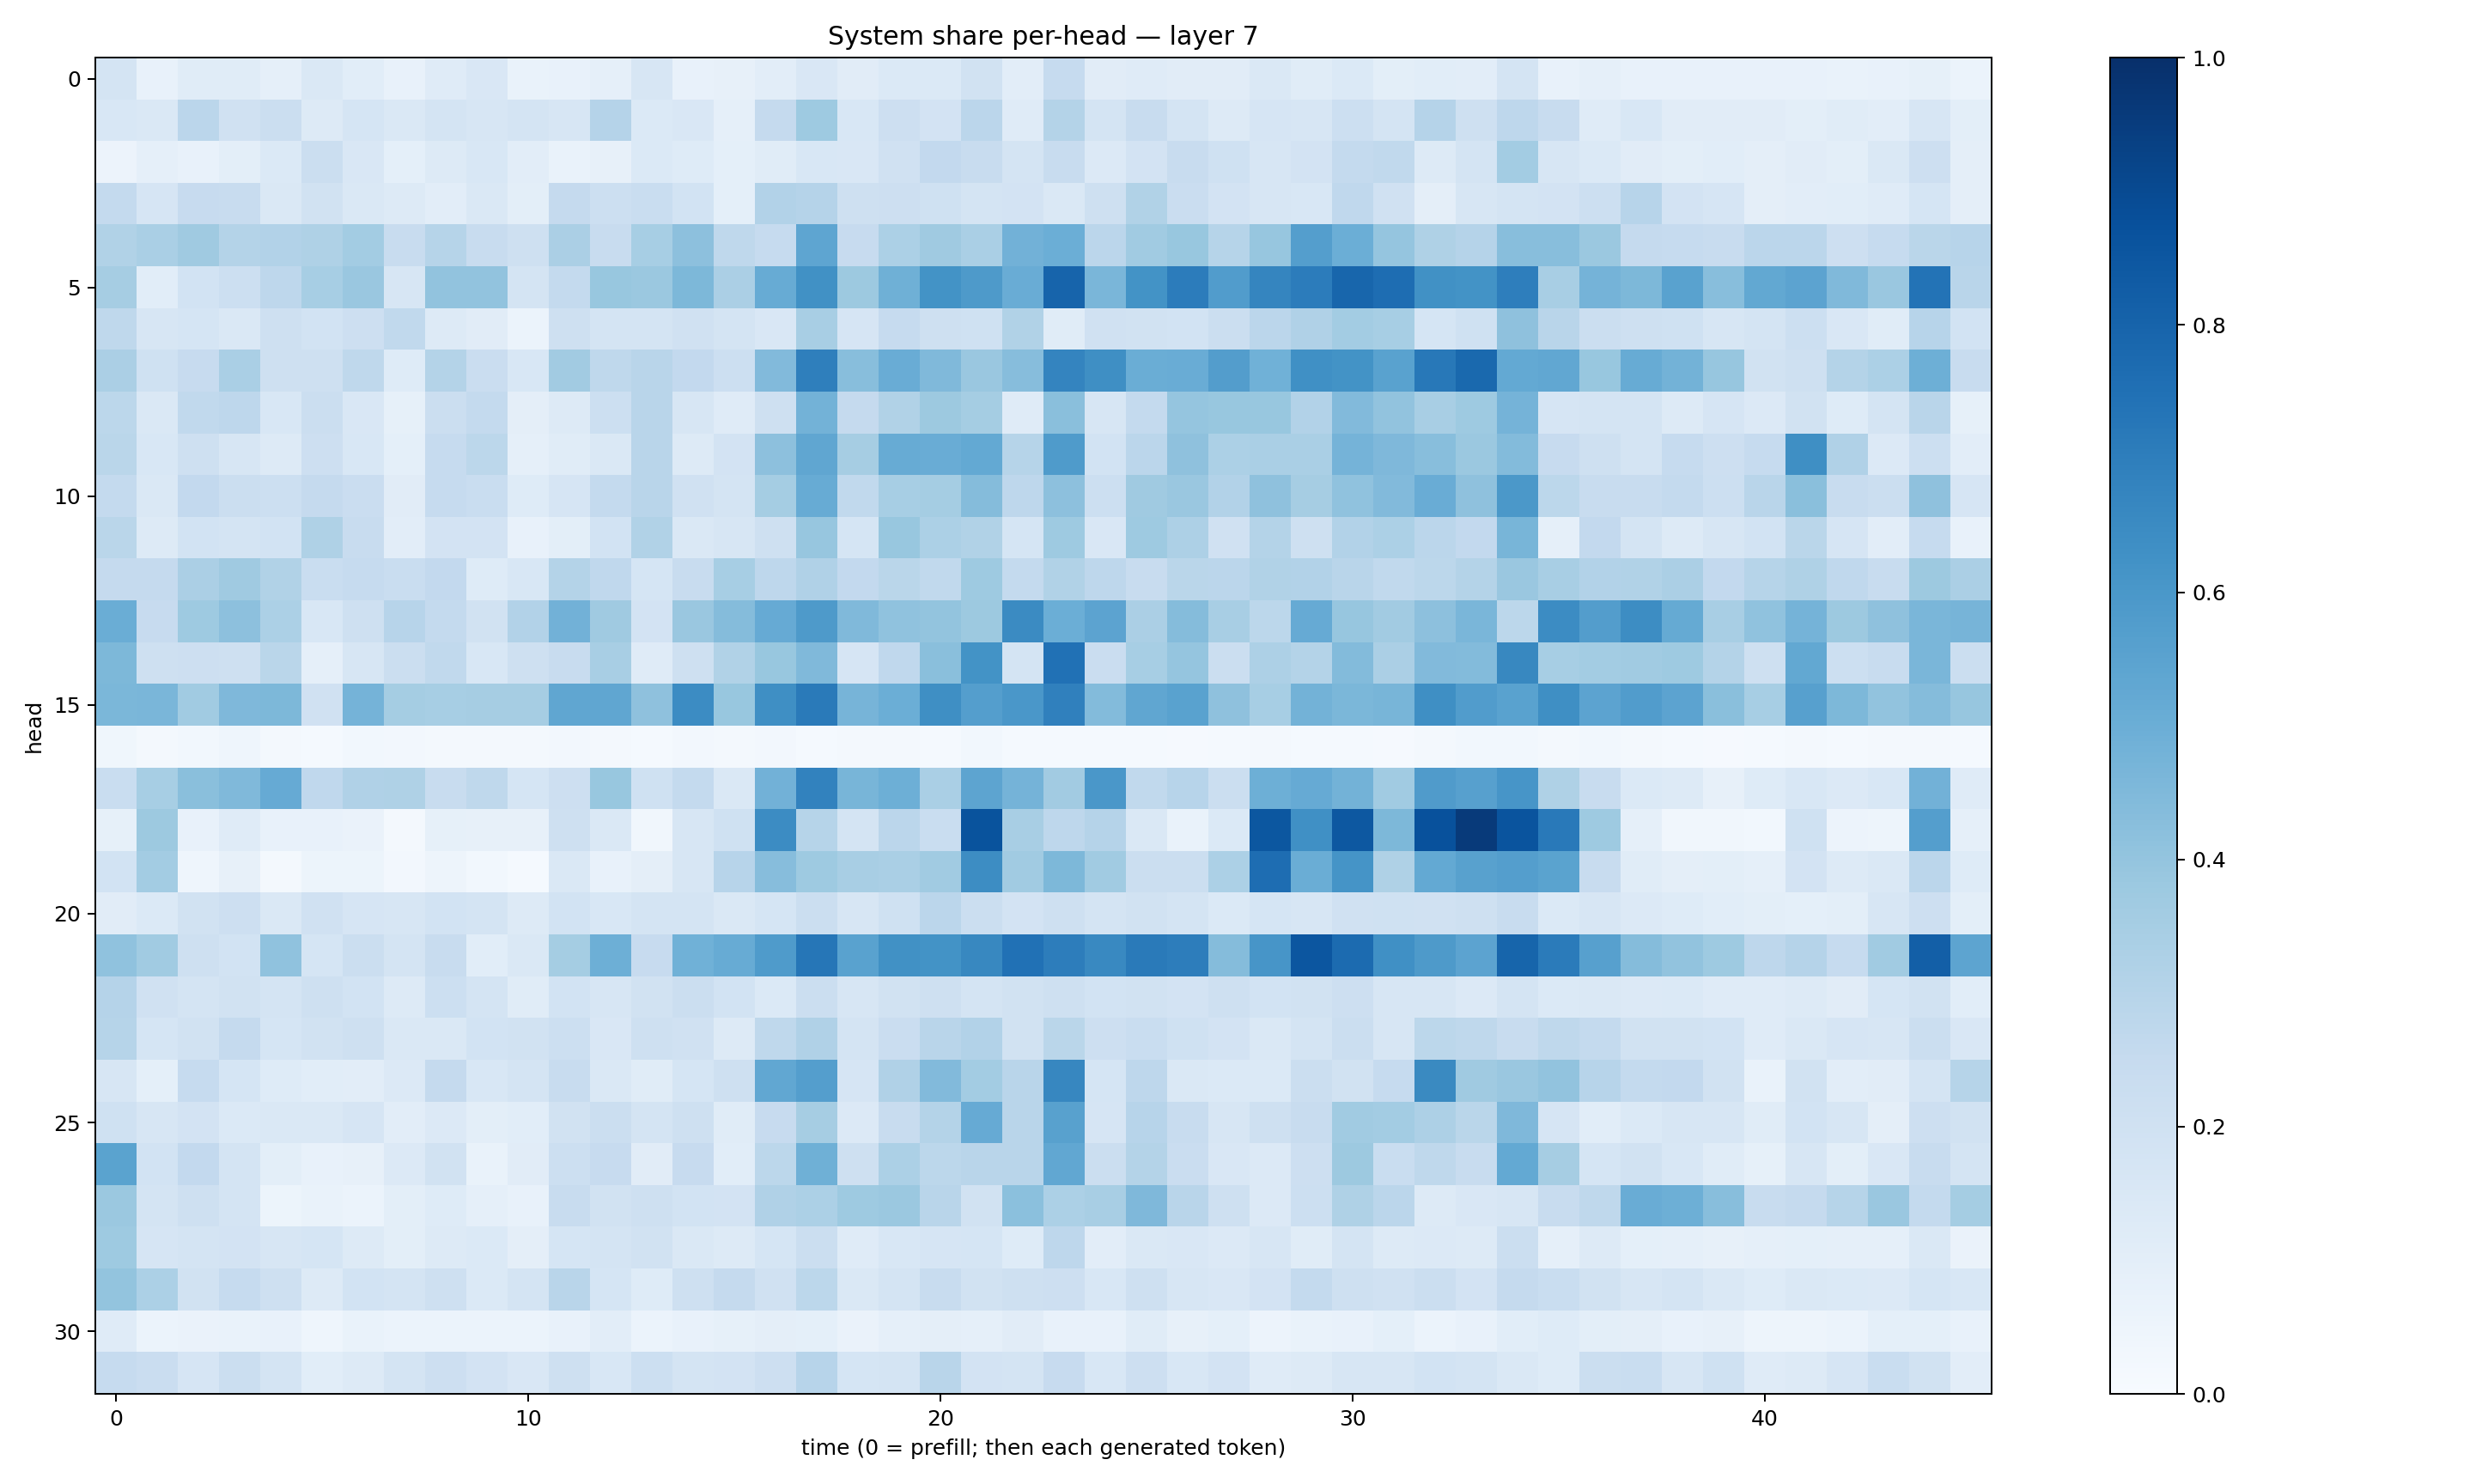

Source data for this figure (header and first rows):
0.17583531, 0.07582988, 0.11455391, 0.11470898, 0.08799919, 0.14829116, 0.105998255, 0.07668987, 0.11959743, 0.14893807, 0.069902964, 0.077861845, 0.08847843, 0.15680796, 0.07563318, 0.079517655, 0.104167454, 0.14880617, 0.11209791, 0.13942344, 0.13738327, 0.18909432, 0.10279302, 0.24826153
0.1546, 0.1477, 0.2834, 0.1979, 0.2237, 0.1283, 0.1692, 0.1449, 0.175, 0.1604, 0.1732, 0.1563, 0.303, 0.139, 0.1498, 0.08618, 0.2511, 0.3746, 0.1555, 0.2139, 0.1817, 0.2838, 0.1208, 0.3055
0.05824, 0.08894, 0.07708, 0.1007, 0.1383, 0.222, 0.1503, 0.09066, 0.1258, 0.1524, 0.1036, 0.06725, 0.08042, 0.1387, 0.1227, 0.09189, 0.1146, 0.1542, 0.1497, 0.1988, 0.258, 0.2394, 0.1756, 0.2349
0.2567, 0.1641, 0.2423, 0.241, 0.1423, 0.1935, 0.144, 0.1271, 0.1052, 0.1428, 0.09814, 0.25, 0.2178, 0.2319, 0.1855, 0.09022, 0.3123, 0.3046, 0.2058, 0.2119, 0.1999, 0.1744, 0.1802, 0.1428
0.3161, 0.3388, 0.3678, 0.3056, 0.3112, 0.3212, 0.3558, 0.2378, 0.2997, 0.2368, 0.205, 0.3329, 0.2365, 0.3448, 0.4148, 0.2721, 0.2479, 0.5381, 0.2428, 0.3287, 0.3678, 0.3389, 0.4823, 0.4984
0.3481, 0.1085, 0.1841, 0.2165, 0.2739, 0.3473, 0.3847, 0.1632, 0.4045, 0.406, 0.1737, 0.2547, 0.3891, 0.3825, 0.4556, 0.3348, 0.5088, 0.626, 0.3786, 0.4908, 0.6176, 0.5866, 0.5059, 0.7977
0.2702, 0.1617, 0.1687, 0.1459, 0.2035, 0.1841, 0.2147, 0.2618, 0.1295, 0.1102, 0.06109, 0.2056, 0.1751, 0.178, 0.1958, 0.1733, 0.1498, 0.3414, 0.1644, 0.2462, 0.2108, 0.2017, 0.3142, 0.1148
0.3342, 0.2016, 0.2459, 0.3381, 0.2076, 0.2038, 0.2733, 0.1243, 0.3048, 0.2271, 0.1528, 0.3599, 0.2719, 0.2926, 0.2609, 0.2187, 0.4414, 0.6935, 0.4289, 0.5045, 0.4492, 0.3829, 0.4326, 0.6753
0.2798, 0.1415, 0.2653, 0.2765, 0.1528, 0.2211, 0.1506, 0.08519, 0.2226, 0.2567, 0.09708, 0.1262, 0.2156, 0.2914, 0.1614, 0.1188, 0.2062, 0.4792, 0.251, 0.3147, 0.378, 0.3544, 0.119, 0.422
0.2867, 0.1552, 0.2067, 0.1603, 0.1305, 0.2145, 0.1559, 0.09356, 0.2482, 0.2808, 0.08656, 0.114, 0.1478, 0.292, 0.1264, 0.1809, 0.4163, 0.5348, 0.351, 0.508, 0.5054, 0.5216, 0.299, 0.5828
0.2574, 0.1474, 0.2611, 0.2203, 0.2167, 0.2527, 0.228, 0.1133, 0.2461, 0.2325, 0.122, 0.1645, 0.2541, 0.2915, 0.1986, 0.1791, 0.3551, 0.511, 0.264, 0.345, 0.3528, 0.4359, 0.2749, 0.4144
0.2866, 0.1265, 0.1862, 0.1735, 0.1842, 0.3215, 0.2363, 0.1049, 0.1835, 0.1835, 0.0713, 0.1002, 0.1848, 0.3138, 0.1423, 0.1636, 0.2038, 0.3935, 0.1717, 0.3903, 0.3311, 0.3161, 0.1687, 0.3732
0.2512, 0.2509, 0.3353, 0.3679, 0.3146, 0.2329, 0.249, 0.2334, 0.2595, 0.1219, 0.1541, 0.3061, 0.2682, 0.1688, 0.2387, 0.3452, 0.2748, 0.3192, 0.2583, 0.2883, 0.2625, 0.3738, 0.2555, 0.3152
0.5039, 0.2455, 0.3733, 0.4156, 0.3313, 0.1562, 0.2031, 0.2936, 0.2553, 0.194, 0.3091, 0.4816, 0.3683, 0.1817, 0.3864, 0.4365, 0.5126, 0.5883, 0.4482, 0.4074, 0.402, 0.3774, 0.6519, 0.4989
0.4566, 0.207, 0.2119, 0.2046, 0.2885, 0.08745, 0.1567, 0.224, 0.263, 0.1536, 0.2042, 0.2388, 0.342, 0.1202, 0.2109, 0.3129, 0.3886, 0.4487, 0.1676, 0.2671, 0.4242, 0.6194, 0.1765, 0.75
0.4582, 0.4614, 0.3636, 0.4499, 0.4555, 0.1964, 0.4741, 0.353, 0.3461, 0.3507, 0.3503, 0.5338, 0.5321, 0.4107, 0.6458, 0.3877, 0.6329, 0.7113, 0.4724, 0.4984, 0.6362, 0.5673, 0.6001, 0.6907
0.03792, 0.0199, 0.02817, 0.04361, 0.02192, 0.01432, 0.02737, 0.02532, 0.0188, 0.01788, 0.02198, 0.0264, 0.01866, 0.01228, 0.02582, 0.02331, 0.02673, 0.0123, 0.01569, 0.01593, 0.01422, 0.02744, 0.01265, 0.01363
0.2319, 0.3472, 0.423, 0.4475, 0.5121, 0.2694, 0.3179, 0.3207, 0.2349, 0.272, 0.1705, 0.2136, 0.3886, 0.2014, 0.2545, 0.1463, 0.4816, 0.6818, 0.4654, 0.4937, 0.3388, 0.5414, 0.4754, 0.3595
0.08374, 0.3768, 0.07068, 0.1201, 0.07505, 0.07452, 0.06612, 0.01855, 0.08574, 0.07829, 0.0791, 0.2057, 0.1467, 0.03368, 0.1586, 0.2, 0.6484, 0.2977, 0.1755, 0.2828, 0.2317, 0.8668, 0.342, 0.2767
0.1844, 0.3579, 0.04593, 0.07842, 0.02078, 0.05366, 0.05399, 0.02427, 0.04868, 0.02818, 0.01324, 0.1439, 0.07756, 0.09498, 0.159, 0.2942, 0.4332, 0.3738, 0.3434, 0.3366, 0.364, 0.6445, 0.3655, 0.4536
0.1111, 0.1406, 0.1943, 0.2146, 0.147, 0.1975, 0.1676, 0.1605, 0.1871, 0.1772, 0.1289, 0.1838, 0.1528, 0.1745, 0.1719, 0.1481, 0.1713, 0.2229, 0.1595, 0.2026, 0.2844, 0.2209, 0.18, 0.2048
0.4074, 0.3652, 0.2059, 0.1848, 0.41, 0.1706, 0.2245, 0.1767, 0.2351, 0.1068, 0.144, 0.3526, 0.4959, 0.2458, 0.486, 0.5099, 0.5857, 0.7284, 0.5515, 0.6281, 0.6195, 0.6619, 0.7489, 0.7028
0.3022, 0.1989, 0.1728, 0.1912, 0.1752, 0.206, 0.1865, 0.1297, 0.2152, 0.1772, 0.1149, 0.1837, 0.1603, 0.189, 0.224, 0.184, 0.1402, 0.2254, 0.163, 0.1944, 0.2105, 0.1768, 0.1882, 0.2083
0.3004, 0.1683, 0.1901, 0.2536, 0.1704, 0.1937, 0.2085, 0.1442, 0.1437, 0.1841, 0.1878, 0.2182, 0.1489, 0.2068, 0.1978, 0.1284, 0.27, 0.3196, 0.1771, 0.2272, 0.2929, 0.3092, 0.1902, 0.2861
0.1591, 0.0919, 0.2475, 0.1699, 0.1235, 0.1055, 0.102, 0.1354, 0.2519, 0.1545, 0.1747, 0.2384, 0.1478, 0.1136, 0.1688, 0.2075, 0.5277, 0.5695, 0.1677, 0.317, 0.4451, 0.359, 0.2921, 0.6648
0.2005, 0.1564, 0.1802, 0.1392, 0.1456, 0.1457, 0.1674, 0.1034, 0.1366, 0.09946, 0.1086, 0.1885, 0.221, 0.1782, 0.21, 0.1155, 0.244, 0.3495, 0.1343, 0.2416, 0.3074, 0.5143, 0.2909, 0.5557
0.5506, 0.1859, 0.2579, 0.1724, 0.09777, 0.07612, 0.07975, 0.133, 0.19, 0.07028, 0.1103, 0.2152, 0.2441, 0.1113, 0.2452, 0.1062, 0.278, 0.4912, 0.2096, 0.3295, 0.2803, 0.2904, 0.292, 0.5305
0.3828, 0.1769, 0.2047, 0.1781, 0.05133, 0.06835, 0.05907, 0.09803, 0.1214, 0.08953, 0.07668, 0.2361, 0.1893, 0.21, 0.1844, 0.1811, 0.3168, 0.331, 0.3727, 0.3793, 0.2921, 0.192, 0.4186, 0.33
0.3722, 0.1658, 0.1753, 0.181, 0.1564, 0.1692, 0.1285, 0.09901, 0.1285, 0.1406, 0.09415, 0.1715, 0.178, 0.19, 0.1446, 0.1285, 0.1713, 0.2201, 0.1207, 0.1535, 0.1668, 0.1684, 0.122, 0.2746
0.3994, 0.3282, 0.1935, 0.2478, 0.2078, 0.1279, 0.1845, 0.1732, 0.21, 0.1393, 0.1788, 0.2915, 0.1696, 0.1241, 0.2047, 0.2511, 0.1967, 0.2787, 0.1414, 0.1758, 0.2415, 0.1876, 0.209, 0.2132
0.1206, 0.06118, 0.06261, 0.06879, 0.07103, 0.04405, 0.06806, 0.06059, 0.05889, 0.05942, 0.06077, 0.0769, 0.1046, 0.05901, 0.07438, 0.0851, 0.09427, 0.09148, 0.06409, 0.08941, 0.09565, 0.08624, 0.113, 0.07575
0.2487, 0.2295, 0.1679, 0.219, 0.1743, 0.1077, 0.1325, 0.1767, 0.2136, 0.182, 0.1518, 0.2091, 0.1525, 0.2155, 0.179, 0.1808, 0.2111, 0.294, 0.1706, 0.1765, 0.2918, 0.1804, 0.1793, 0.2452
